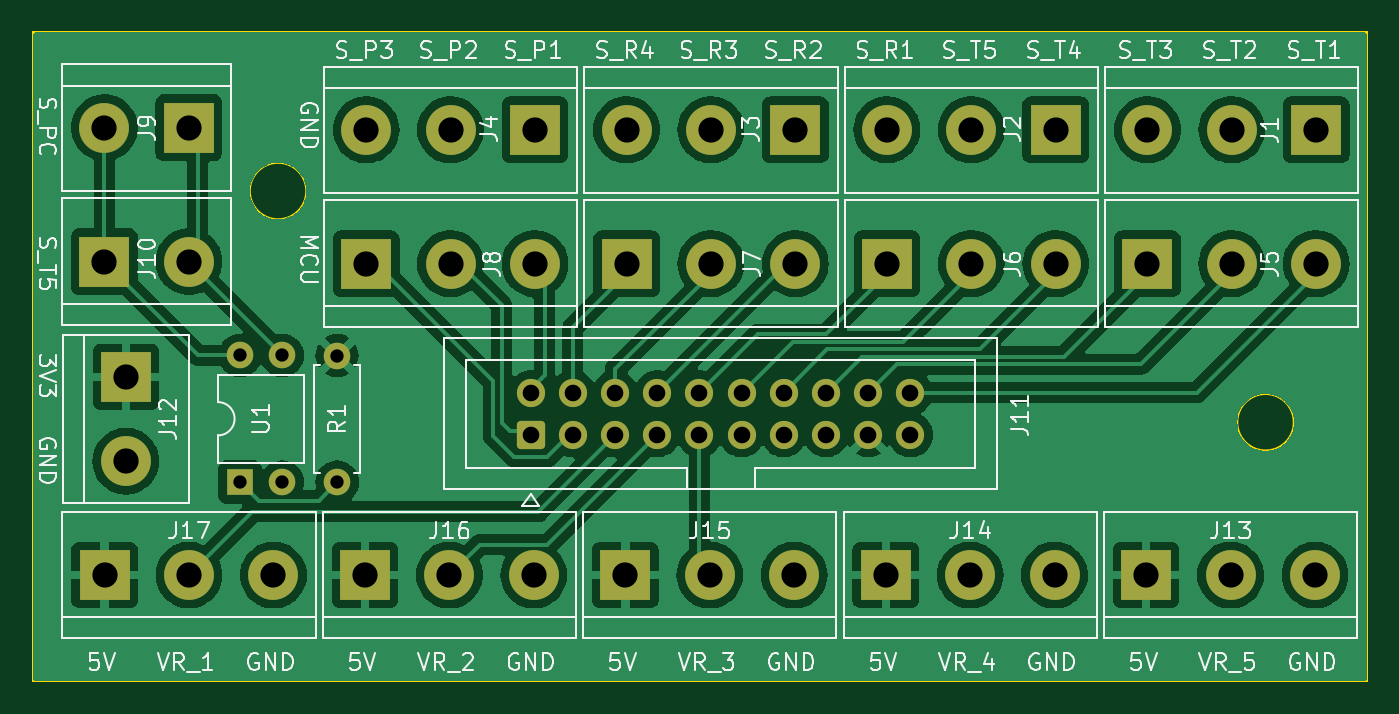
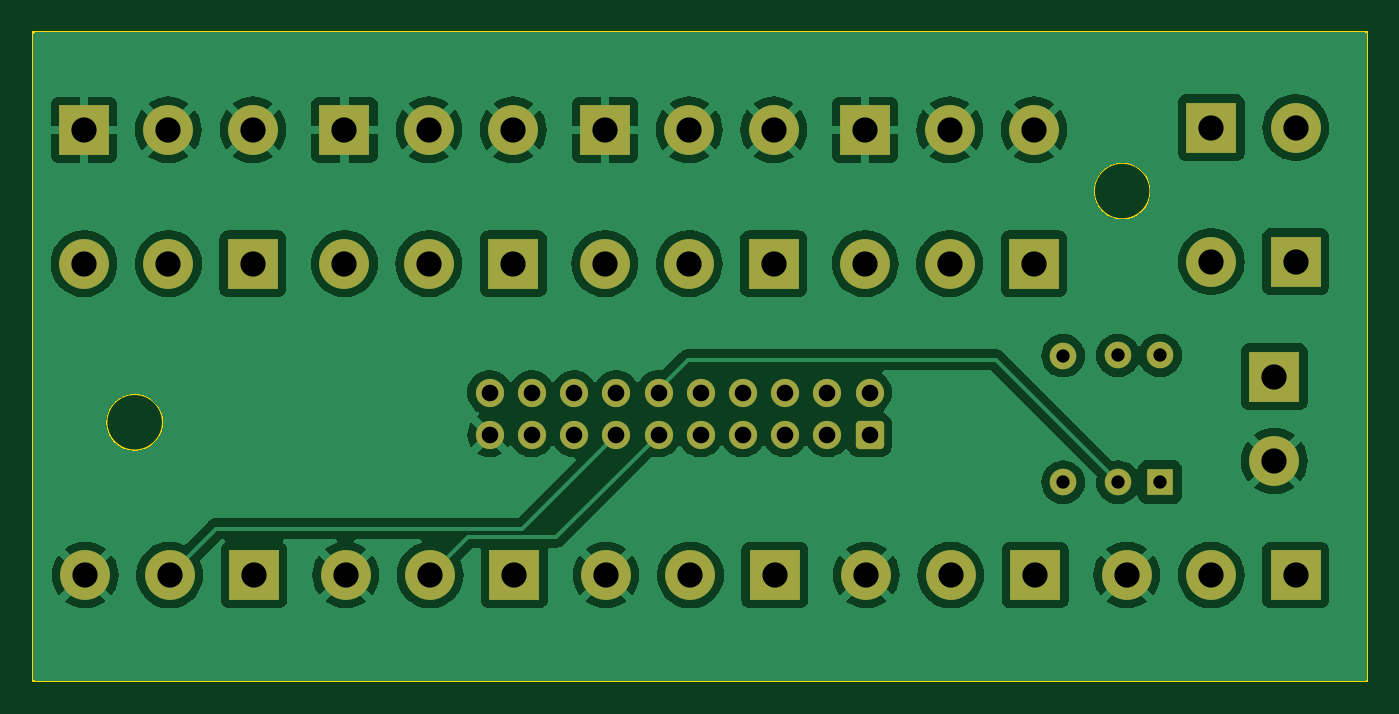
Circuit board: 11 layer files. Board 80.3 x 39.0 mm.
- bottom_copper: ControlPanel_IO_Breakout-B_Cu.gbr (119080 bytes)
- bottom_mask: ControlPanel_IO_Breakout-B_Mask.gbr (3470 bytes)
- paste: ControlPanel_IO_Breakout-B_Paste.gbr (464 bytes)
- bottom_silk: ControlPanel_IO_Breakout-B_Silkscreen.gbr (465 bytes)
- outline: ControlPanel_IO_Breakout-Edge_Cuts.gbr (821 bytes)
- top_copper: ControlPanel_IO_Breakout-F_Cu.gbr (123328 bytes)
- top_mask: ControlPanel_IO_Breakout-F_Mask.gbr (3470 bytes)
- paste: ControlPanel_IO_Breakout-F_Paste.gbr (464 bytes)
- top_silk: ControlPanel_IO_Breakout-F_Silkscreen.gbr (70827 bytes)
- drill: ControlPanel_IO_Breakout-NPTH.drl (268 bytes)
- drill: ControlPanel_IO_Breakout-PTH.drl (1601 bytes)

=== bottom_copper: ControlPanel_IO_Breakout-B_Cu.gbr (119080 bytes, source omitted) ===
=== bottom_mask: ControlPanel_IO_Breakout-B_Mask.gbr ===
%TF.GenerationSoftware,KiCad,Pcbnew,7.0.6*%
%TF.CreationDate,2023-09-19T17:15:07+08:00*%
%TF.ProjectId,ControlPanel_IO_Breakout,436f6e74-726f-46c5-9061-6e656c5f494f,0*%
%TF.SameCoordinates,Original*%
%TF.FileFunction,Soldermask,Bot*%
%TF.FilePolarity,Negative*%
%FSLAX46Y46*%
G04 Gerber Fmt 4.6, Leading zero omitted, Abs format (unit mm)*
G04 Created by KiCad (PCBNEW 7.0.6) date 2023-09-19 17:15:07*
%MOMM*%
%LPD*%
G01*
G04 APERTURE LIST*
G04 Aperture macros list*
%AMRoundRect*
0 Rectangle with rounded corners*
0 $1 Rounding radius*
0 $2 $3 $4 $5 $6 $7 $8 $9 X,Y pos of 4 corners*
0 Add a 4 corners polygon primitive as box body*
4,1,4,$2,$3,$4,$5,$6,$7,$8,$9,$2,$3,0*
0 Add four circle primitives for the rounded corners*
1,1,$1+$1,$2,$3*
1,1,$1+$1,$4,$5*
1,1,$1+$1,$6,$7*
1,1,$1+$1,$8,$9*
0 Add four rect primitives between the rounded corners*
20,1,$1+$1,$2,$3,$4,$5,0*
20,1,$1+$1,$4,$5,$6,$7,0*
20,1,$1+$1,$6,$7,$8,$9,0*
20,1,$1+$1,$8,$9,$2,$3,0*%
G04 Aperture macros list end*
%ADD10RoundRect,0.250000X0.600000X-0.600000X0.600000X0.600000X-0.600000X0.600000X-0.600000X-0.600000X0*%
%ADD11C,1.700000*%
%ADD12R,3.000000X3.000000*%
%ADD13C,3.000000*%
%ADD14C,1.600000*%
%ADD15O,1.600000X1.600000*%
%ADD16R,1.600000X1.600000*%
G04 APERTURE END LIST*
D10*
%TO.C,J11*%
X7608501Y-52305800D03*
D11*
X7608501Y-49765800D03*
X10148501Y-52305800D03*
X10148501Y-49765800D03*
X12688501Y-52305800D03*
X12688501Y-49765800D03*
X15228501Y-52305800D03*
X15228501Y-49765800D03*
X17768501Y-52305800D03*
X17768501Y-49765800D03*
X20308501Y-52305800D03*
X20308501Y-49765800D03*
X22848501Y-52305800D03*
X22848501Y-49765800D03*
X25388501Y-52305800D03*
X25388501Y-49765800D03*
X27928501Y-52305800D03*
X27928501Y-49765800D03*
X30468501Y-52305800D03*
X30468501Y-49765800D03*
%TD*%
D12*
%TO.C,J17*%
X-18037099Y-60751299D03*
D13*
X-12957099Y-60751299D03*
X-7877099Y-60751299D03*
%TD*%
D12*
%TO.C,J2*%
X39210100Y-33951301D03*
D13*
X34130100Y-33951301D03*
X29050100Y-33951301D03*
%TD*%
D12*
%TO.C,J7*%
X13378301Y-42015300D03*
D13*
X18458301Y-42015300D03*
X23538301Y-42015300D03*
%TD*%
D12*
%TO.C,J8*%
X-2291300Y-42015300D03*
D13*
X2788700Y-42015300D03*
X7868700Y-42015300D03*
%TD*%
D12*
%TO.C,J12*%
X-16757100Y-48813299D03*
D13*
X-16757100Y-53893299D03*
%TD*%
D12*
%TO.C,J6*%
X29050100Y-42015300D03*
D13*
X34130100Y-42015300D03*
X39210100Y-42015300D03*
%TD*%
D12*
%TO.C,J1*%
X54886300Y-33951301D03*
D13*
X49806300Y-33951301D03*
X44726300Y-33951301D03*
%TD*%
D12*
%TO.C,J4*%
X7868700Y-33951301D03*
D13*
X2788700Y-33951301D03*
X-2291300Y-33951301D03*
%TD*%
D12*
%TO.C,J13*%
X44654501Y-60751300D03*
D13*
X49734501Y-60751300D03*
X54814501Y-60751300D03*
%TD*%
D12*
%TO.C,J9*%
X-12967099Y-33827300D03*
D13*
X-18047099Y-33827300D03*
%TD*%
D12*
%TO.C,J16*%
X-2365300Y-60751300D03*
D13*
X2714700Y-60751300D03*
X7794700Y-60751300D03*
%TD*%
D12*
%TO.C,J14*%
X28978301Y-60751300D03*
D13*
X34058301Y-60751300D03*
X39138301Y-60751300D03*
%TD*%
%TO.C,J10*%
X-12967100Y-41891299D03*
D12*
X-18047100Y-41891299D03*
%TD*%
%TO.C,J15*%
X13306500Y-60751300D03*
D13*
X18386500Y-60751300D03*
X23466500Y-60751300D03*
%TD*%
D12*
%TO.C,J3*%
X23538300Y-33951301D03*
D13*
X18458300Y-33951301D03*
X13378300Y-33951301D03*
%TD*%
D12*
%TO.C,J5*%
X44726300Y-42015300D03*
D13*
X49806300Y-42015300D03*
X54886300Y-42015300D03*
%TD*%
D14*
%TO.C,R1*%
X-4041700Y-47543300D03*
D15*
X-4041700Y-55163300D03*
%TD*%
%TO.C,U1*%
X-9883700Y-47533299D03*
X-7343700Y-47533299D03*
X-7343700Y-55153299D03*
D16*
X-9883700Y-55153299D03*
%TD*%
M02*

=== paste: ControlPanel_IO_Breakout-B_Paste.gbr ===
%TF.GenerationSoftware,KiCad,Pcbnew,7.0.6*%
%TF.CreationDate,2023-09-19T17:15:07+08:00*%
%TF.ProjectId,ControlPanel_IO_Breakout,436f6e74-726f-46c5-9061-6e656c5f494f,0*%
%TF.SameCoordinates,Original*%
%TF.FileFunction,Paste,Bot*%
%TF.FilePolarity,Positive*%
%FSLAX46Y46*%
G04 Gerber Fmt 4.6, Leading zero omitted, Abs format (unit mm)*
G04 Created by KiCad (PCBNEW 7.0.6) date 2023-09-19 17:15:07*
%MOMM*%
%LPD*%
G01*
G04 APERTURE LIST*
G04 APERTURE END LIST*
M02*

=== bottom_silk: ControlPanel_IO_Breakout-B_Silkscreen.gbr ===
%TF.GenerationSoftware,KiCad,Pcbnew,7.0.6*%
%TF.CreationDate,2023-09-19T17:15:07+08:00*%
%TF.ProjectId,ControlPanel_IO_Breakout,436f6e74-726f-46c5-9061-6e656c5f494f,0*%
%TF.SameCoordinates,Original*%
%TF.FileFunction,Legend,Bot*%
%TF.FilePolarity,Positive*%
%FSLAX46Y46*%
G04 Gerber Fmt 4.6, Leading zero omitted, Abs format (unit mm)*
G04 Created by KiCad (PCBNEW 7.0.6) date 2023-09-19 17:15:07*
%MOMM*%
%LPD*%
G01*
G04 APERTURE LIST*
G04 APERTURE END LIST*
M02*

=== outline: ControlPanel_IO_Breakout-Edge_Cuts.gbr ===
%TF.GenerationSoftware,KiCad,Pcbnew,7.0.6*%
%TF.CreationDate,2023-09-19T17:15:07+08:00*%
%TF.ProjectId,ControlPanel_IO_Breakout,436f6e74-726f-46c5-9061-6e656c5f494f,0*%
%TF.SameCoordinates,Original*%
%TF.FileFunction,Profile,NP*%
%FSLAX46Y46*%
G04 Gerber Fmt 4.6, Leading zero omitted, Abs format (unit mm)*
G04 Created by KiCad (PCBNEW 7.0.6) date 2023-09-19 17:15:07*
%MOMM*%
%LPD*%
G01*
G04 APERTURE LIST*
%TA.AperFunction,Profile*%
%ADD10C,0.150000*%
%TD*%
%TA.AperFunction,Profile*%
%ADD11C,0.100000*%
%TD*%
G04 APERTURE END LIST*
D10*
X53538300Y-51553301D02*
G75*
G03*
X53538300Y-51553301I-1700000J0D01*
G01*
X-5897699Y-37637299D02*
G75*
G03*
X-5897699Y-37637299I-1700001J0D01*
G01*
D11*
X57934300Y-67101301D02*
X-22329700Y-67101301D01*
X-22329700Y-28086899D01*
X57934300Y-28086899D01*
X57934300Y-67101301D01*
M02*

=== top_copper: ControlPanel_IO_Breakout-F_Cu.gbr (123328 bytes, source omitted) ===
=== top_mask: ControlPanel_IO_Breakout-F_Mask.gbr ===
%TF.GenerationSoftware,KiCad,Pcbnew,7.0.6*%
%TF.CreationDate,2023-09-19T17:15:07+08:00*%
%TF.ProjectId,ControlPanel_IO_Breakout,436f6e74-726f-46c5-9061-6e656c5f494f,0*%
%TF.SameCoordinates,Original*%
%TF.FileFunction,Soldermask,Top*%
%TF.FilePolarity,Negative*%
%FSLAX46Y46*%
G04 Gerber Fmt 4.6, Leading zero omitted, Abs format (unit mm)*
G04 Created by KiCad (PCBNEW 7.0.6) date 2023-09-19 17:15:07*
%MOMM*%
%LPD*%
G01*
G04 APERTURE LIST*
G04 Aperture macros list*
%AMRoundRect*
0 Rectangle with rounded corners*
0 $1 Rounding radius*
0 $2 $3 $4 $5 $6 $7 $8 $9 X,Y pos of 4 corners*
0 Add a 4 corners polygon primitive as box body*
4,1,4,$2,$3,$4,$5,$6,$7,$8,$9,$2,$3,0*
0 Add four circle primitives for the rounded corners*
1,1,$1+$1,$2,$3*
1,1,$1+$1,$4,$5*
1,1,$1+$1,$6,$7*
1,1,$1+$1,$8,$9*
0 Add four rect primitives between the rounded corners*
20,1,$1+$1,$2,$3,$4,$5,0*
20,1,$1+$1,$4,$5,$6,$7,0*
20,1,$1+$1,$6,$7,$8,$9,0*
20,1,$1+$1,$8,$9,$2,$3,0*%
G04 Aperture macros list end*
%ADD10RoundRect,0.250000X0.600000X-0.600000X0.600000X0.600000X-0.600000X0.600000X-0.600000X-0.600000X0*%
%ADD11C,1.700000*%
%ADD12R,3.000000X3.000000*%
%ADD13C,3.000000*%
%ADD14C,1.600000*%
%ADD15O,1.600000X1.600000*%
%ADD16R,1.600000X1.600000*%
G04 APERTURE END LIST*
D10*
%TO.C,J11*%
X7608501Y-52305800D03*
D11*
X7608501Y-49765800D03*
X10148501Y-52305800D03*
X10148501Y-49765800D03*
X12688501Y-52305800D03*
X12688501Y-49765800D03*
X15228501Y-52305800D03*
X15228501Y-49765800D03*
X17768501Y-52305800D03*
X17768501Y-49765800D03*
X20308501Y-52305800D03*
X20308501Y-49765800D03*
X22848501Y-52305800D03*
X22848501Y-49765800D03*
X25388501Y-52305800D03*
X25388501Y-49765800D03*
X27928501Y-52305800D03*
X27928501Y-49765800D03*
X30468501Y-52305800D03*
X30468501Y-49765800D03*
%TD*%
D12*
%TO.C,J17*%
X-18037099Y-60751299D03*
D13*
X-12957099Y-60751299D03*
X-7877099Y-60751299D03*
%TD*%
D12*
%TO.C,J2*%
X39210100Y-33951301D03*
D13*
X34130100Y-33951301D03*
X29050100Y-33951301D03*
%TD*%
D12*
%TO.C,J7*%
X13378301Y-42015300D03*
D13*
X18458301Y-42015300D03*
X23538301Y-42015300D03*
%TD*%
D12*
%TO.C,J8*%
X-2291300Y-42015300D03*
D13*
X2788700Y-42015300D03*
X7868700Y-42015300D03*
%TD*%
D12*
%TO.C,J12*%
X-16757100Y-48813299D03*
D13*
X-16757100Y-53893299D03*
%TD*%
D12*
%TO.C,J6*%
X29050100Y-42015300D03*
D13*
X34130100Y-42015300D03*
X39210100Y-42015300D03*
%TD*%
D12*
%TO.C,J1*%
X54886300Y-33951301D03*
D13*
X49806300Y-33951301D03*
X44726300Y-33951301D03*
%TD*%
D12*
%TO.C,J4*%
X7868700Y-33951301D03*
D13*
X2788700Y-33951301D03*
X-2291300Y-33951301D03*
%TD*%
D12*
%TO.C,J13*%
X44654501Y-60751300D03*
D13*
X49734501Y-60751300D03*
X54814501Y-60751300D03*
%TD*%
D12*
%TO.C,J9*%
X-12967099Y-33827300D03*
D13*
X-18047099Y-33827300D03*
%TD*%
D12*
%TO.C,J16*%
X-2365300Y-60751300D03*
D13*
X2714700Y-60751300D03*
X7794700Y-60751300D03*
%TD*%
D12*
%TO.C,J14*%
X28978301Y-60751300D03*
D13*
X34058301Y-60751300D03*
X39138301Y-60751300D03*
%TD*%
%TO.C,J10*%
X-12967100Y-41891299D03*
D12*
X-18047100Y-41891299D03*
%TD*%
%TO.C,J15*%
X13306500Y-60751300D03*
D13*
X18386500Y-60751300D03*
X23466500Y-60751300D03*
%TD*%
D12*
%TO.C,J3*%
X23538300Y-33951301D03*
D13*
X18458300Y-33951301D03*
X13378300Y-33951301D03*
%TD*%
D12*
%TO.C,J5*%
X44726300Y-42015300D03*
D13*
X49806300Y-42015300D03*
X54886300Y-42015300D03*
%TD*%
D14*
%TO.C,R1*%
X-4041700Y-47543300D03*
D15*
X-4041700Y-55163300D03*
%TD*%
%TO.C,U1*%
X-9883700Y-47533299D03*
X-7343700Y-47533299D03*
X-7343700Y-55153299D03*
D16*
X-9883700Y-55153299D03*
%TD*%
M02*

=== paste: ControlPanel_IO_Breakout-F_Paste.gbr ===
%TF.GenerationSoftware,KiCad,Pcbnew,7.0.6*%
%TF.CreationDate,2023-09-19T17:15:07+08:00*%
%TF.ProjectId,ControlPanel_IO_Breakout,436f6e74-726f-46c5-9061-6e656c5f494f,0*%
%TF.SameCoordinates,Original*%
%TF.FileFunction,Paste,Top*%
%TF.FilePolarity,Positive*%
%FSLAX46Y46*%
G04 Gerber Fmt 4.6, Leading zero omitted, Abs format (unit mm)*
G04 Created by KiCad (PCBNEW 7.0.6) date 2023-09-19 17:15:07*
%MOMM*%
%LPD*%
G01*
G04 APERTURE LIST*
G04 APERTURE END LIST*
M02*

=== top_silk: ControlPanel_IO_Breakout-F_Silkscreen.gbr (70827 bytes, source omitted) ===
=== drill: ControlPanel_IO_Breakout-NPTH.drl ===
M48
; DRILL file {KiCad 7.0.6} date Tue Sep 19 17:15:09 2023
; FORMAT={-:-/ absolute / inch / decimal}
; #@! TF.CreationDate,2023-09-19T17:15:09+08:00
; #@! TF.GenerationSoftware,Kicad,Pcbnew,7.0.6
; #@! TF.FileFunction,NonPlated,1,2,NPTH
FMAT,2
INCH
%
G90
G05
T0
M30

=== drill: ControlPanel_IO_Breakout-PTH.drl ===
M48
; DRILL file {KiCad 7.0.6} date Tue Sep 19 17:15:09 2023
; FORMAT={-:-/ absolute / inch / decimal}
; #@! TF.CreationDate,2023-09-19T17:15:09+08:00
; #@! TF.GenerationSoftware,Kicad,Pcbnew,7.0.6
; #@! TF.FileFunction,Plated,1,2,PTH
FMAT,2
INCH
; #@! TA.AperFunction,Plated,PTH,ComponentDrill
T1C0.0315
; #@! TA.AperFunction,Plated,PTH,ComponentDrill
T2C0.0394
; #@! TA.AperFunction,Plated,PTH,ComponentDrill
T3C0.0598
%
G90
G05
T1
X-0.3891Y-1.8714
X-0.3891Y-2.1714
X-0.2891Y-1.8714
X-0.2891Y-2.1714
X-0.1591Y-1.8718
X-0.1591Y-2.1718
T2
X0.2995Y-1.9593
X0.2995Y-2.0593
X0.3995Y-1.9593
X0.3995Y-2.0593
X0.4995Y-1.9593
X0.4995Y-2.0593
X0.5995Y-1.9593
X0.5995Y-2.0593
X0.6995Y-1.9593
X0.6995Y-2.0593
X0.7995Y-1.9593
X0.7995Y-2.0593
X0.8995Y-1.9593
X0.8995Y-2.0593
X0.9995Y-1.9593
X0.9995Y-2.0593
X1.0995Y-1.9593
X1.0995Y-2.0593
X1.1995Y-1.9593
X1.1995Y-2.0593
T3
X-0.7105Y-1.6493
X-0.7105Y-1.3318
X-0.7101Y-2.3918
X-0.6597Y-1.9218
X-0.6597Y-2.1218
X-0.5105Y-1.6493
X-0.5105Y-1.3318
X-0.5101Y-2.3918
X-0.3101Y-2.3918
X-0.0931Y-2.3918
X-0.0902Y-1.3367
X-0.0902Y-1.6541
X0.1069Y-2.3918
X0.1098Y-1.3367
X0.1098Y-1.6541
X0.3069Y-2.3918
X0.3098Y-1.3367
X0.3098Y-1.6541
X0.5239Y-2.3918
X0.5267Y-1.3367
X0.5267Y-1.6541
X0.7239Y-2.3918
X0.7267Y-1.3367
X0.7267Y-1.6541
X0.9239Y-2.3918
X0.9267Y-1.3367
X0.9267Y-1.6541
X1.1409Y-2.3918
X1.1437Y-1.3367
X1.1437Y-1.6541
X1.3409Y-2.3918
X1.3437Y-1.3367
X1.3437Y-1.6541
X1.5409Y-2.3918
X1.5437Y-1.3367
X1.5437Y-1.6541
X1.7581Y-2.3918
X1.7609Y-1.3367
X1.7609Y-1.6541
X1.9581Y-2.3918
X1.9609Y-1.3367
X1.9609Y-1.6541
X2.1581Y-2.3918
X2.1609Y-1.3367
X2.1609Y-1.6541
T0
M30

